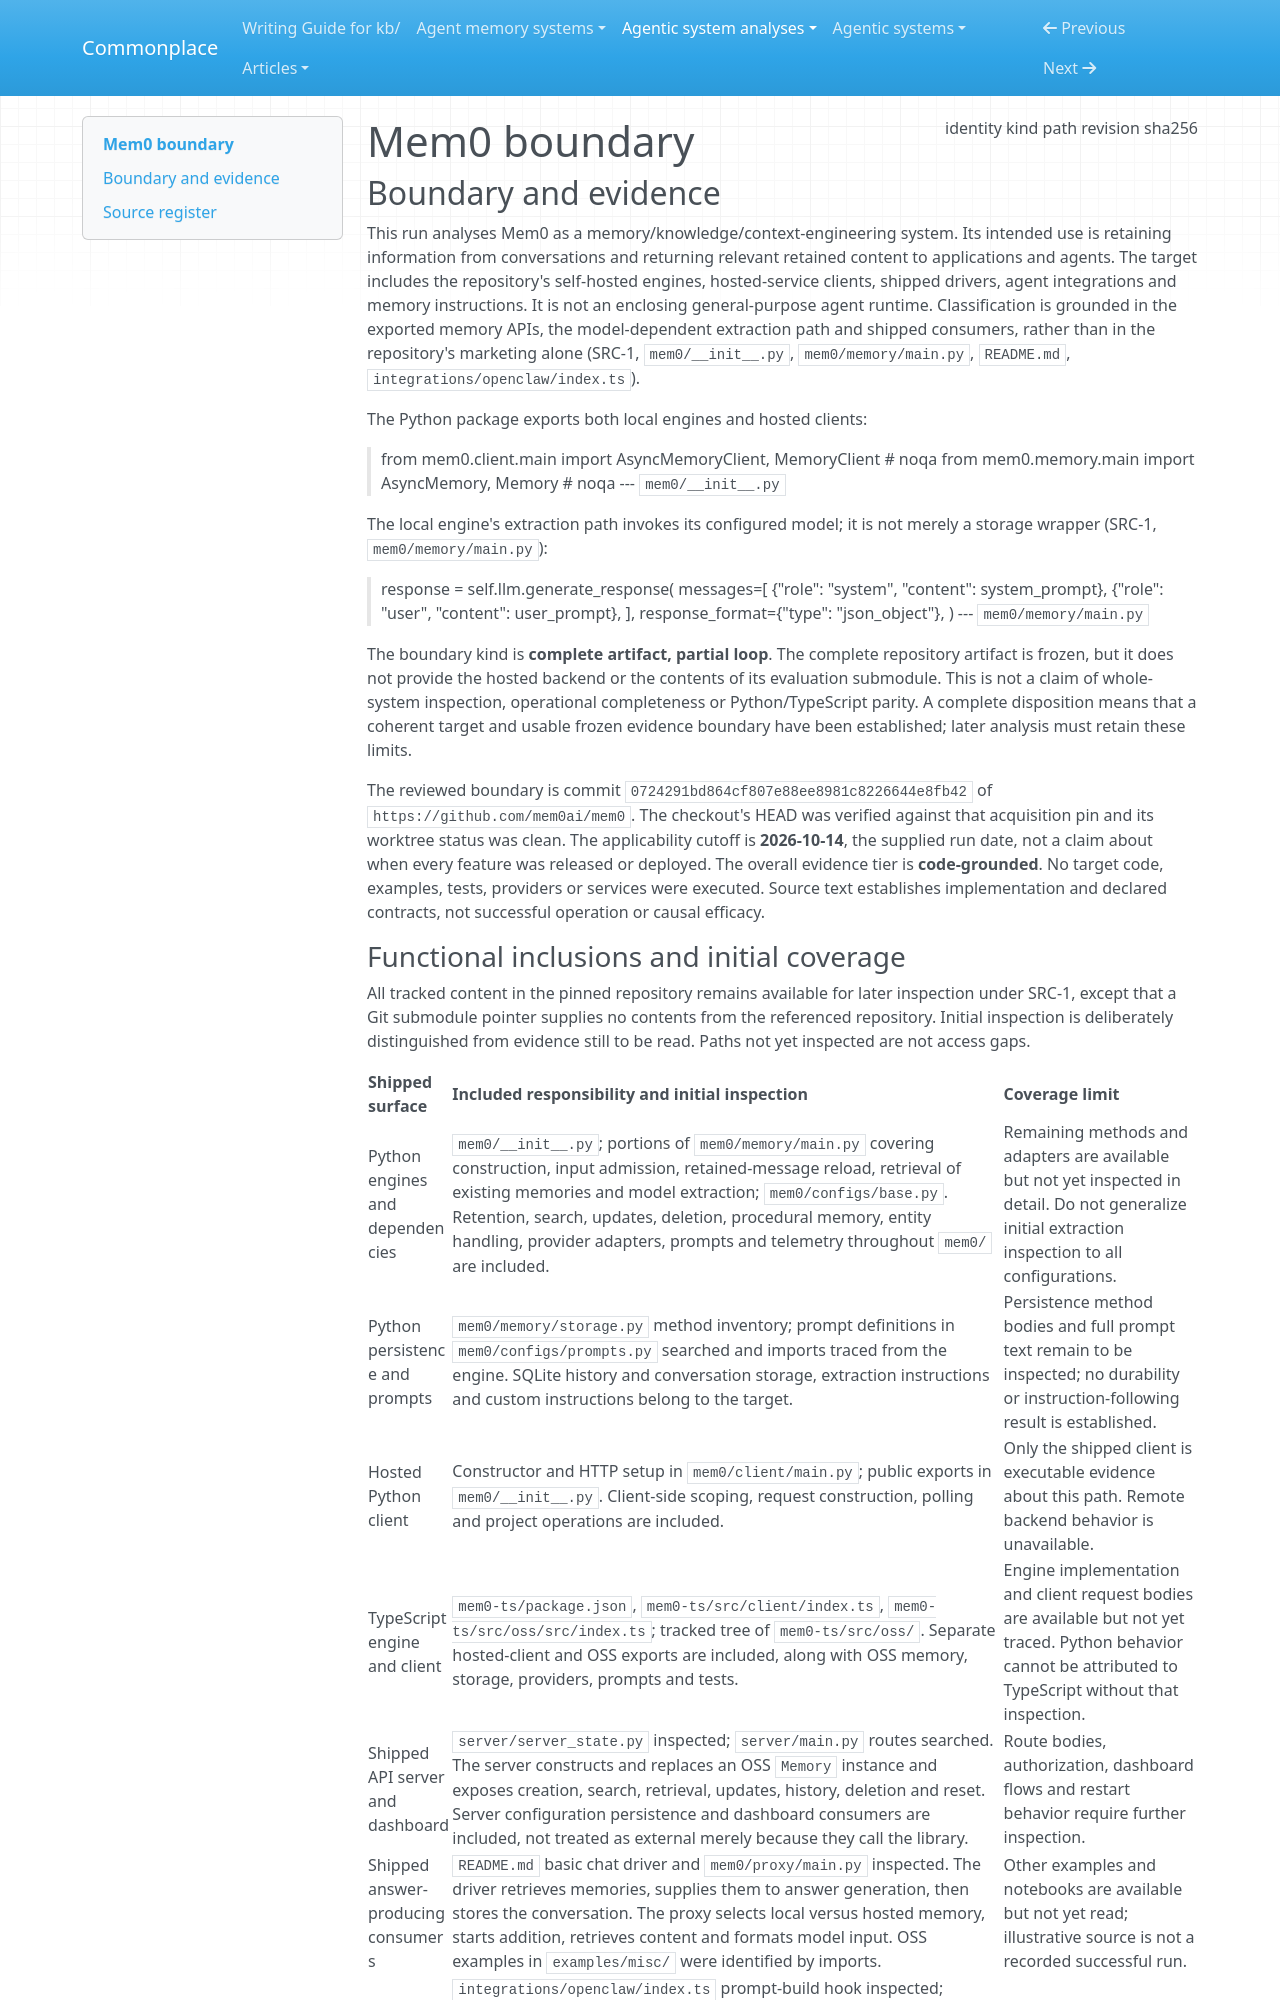

repository: zby/commonplace · page: agentic-system-analyses/retained/mem0ai--mem0/boundary/index.html · generator: mkdocs

---
type: agentic-system-analyses/types/agentic-system-boundary.md
description: "Mem0's shipped memory engines, clients and consumption integrations at commit 0724291bd864cf807e88ee8981c8226644e8fb42, with the hosted backend and evaluation submodule unavailable."
run-id: AAS-2026-10-14-mem0-5b642a1731b4-01
result-disposition: complete
target-class: memory/knowledge/context-engineering system
boundary-kind: complete artifact, partial loop
reviewed-boundary: "0724291bd864cf807e88ee8981c8226644e8fb42"
analysis-cutoff: "2026-10-14"
evidence-tier: code-grounded
source:
  identity: https://github.com/mem0ai/mem0
  kind: git
  path: /home/zby/llm/commonplace/.commonplace/worktrees/mem0-5b642a1731b4/related-systems/mem0ai--mem0
  revision: 0724291bd864cf807e88ee8981c8226644e8fb42
  sha256: null
---

# Mem0 boundary

## Boundary and evidence

This run analyses Mem0 as a memory/knowledge/context-engineering system. Its intended use is retaining information from conversations and returning relevant retained content to applications and agents. The target includes the repository's self-hosted engines, hosted-service clients, shipped drivers, agent integrations and memory instructions. It is not an enclosing general-purpose agent runtime. Classification is grounded in the exported memory APIs, the model-dependent extraction path and shipped consumers, rather than in the repository's marketing alone (SRC-1, `mem0/__init__.py`, `mem0/memory/main.py`, `README.md`, `integrations/openclaw/index.ts`).

The Python package exports both local engines and hosted clients:

> from mem0.client.main import AsyncMemoryClient, MemoryClient  # noqa
> from mem0.memory.main import AsyncMemory, Memory  # noqa
> --- `mem0/__init__.py`

The local engine's extraction path invokes its configured model; it is not merely a storage wrapper (SRC-1, `mem0/memory/main.py`):

> response = self.llm.generate_response(
>     messages=[
>         {"role": "system", "content": system_prompt},
>         {"role": "user", "content": user_prompt},
>     ],
>     response_format={"type": "json_object"},
> )
> --- `mem0/memory/main.py`

The boundary kind is **complete artifact, partial loop**. The complete repository artifact is frozen, but it does not provide the hosted backend or the contents of its evaluation submodule. This is not a claim of whole-system inspection, operational completeness or Python/TypeScript parity. A complete disposition means that a coherent target and usable frozen evidence boundary have been established; later analysis must retain these limits.

The reviewed boundary is commit `0724291bd864cf807e88ee8981c8226644e8fb42` of `https://github.com/mem0ai/mem0`. The checkout's HEAD was verified against that acquisition pin and its worktree status was clean. The applicability cutoff is **2026-10-14**, the supplied run date, not a claim about when every feature was released or deployed. The overall evidence tier is **code-grounded**. No target code, examples, tests, providers or services were executed. Source text establishes implementation and declared contracts, not successful operation or causal efficacy.
